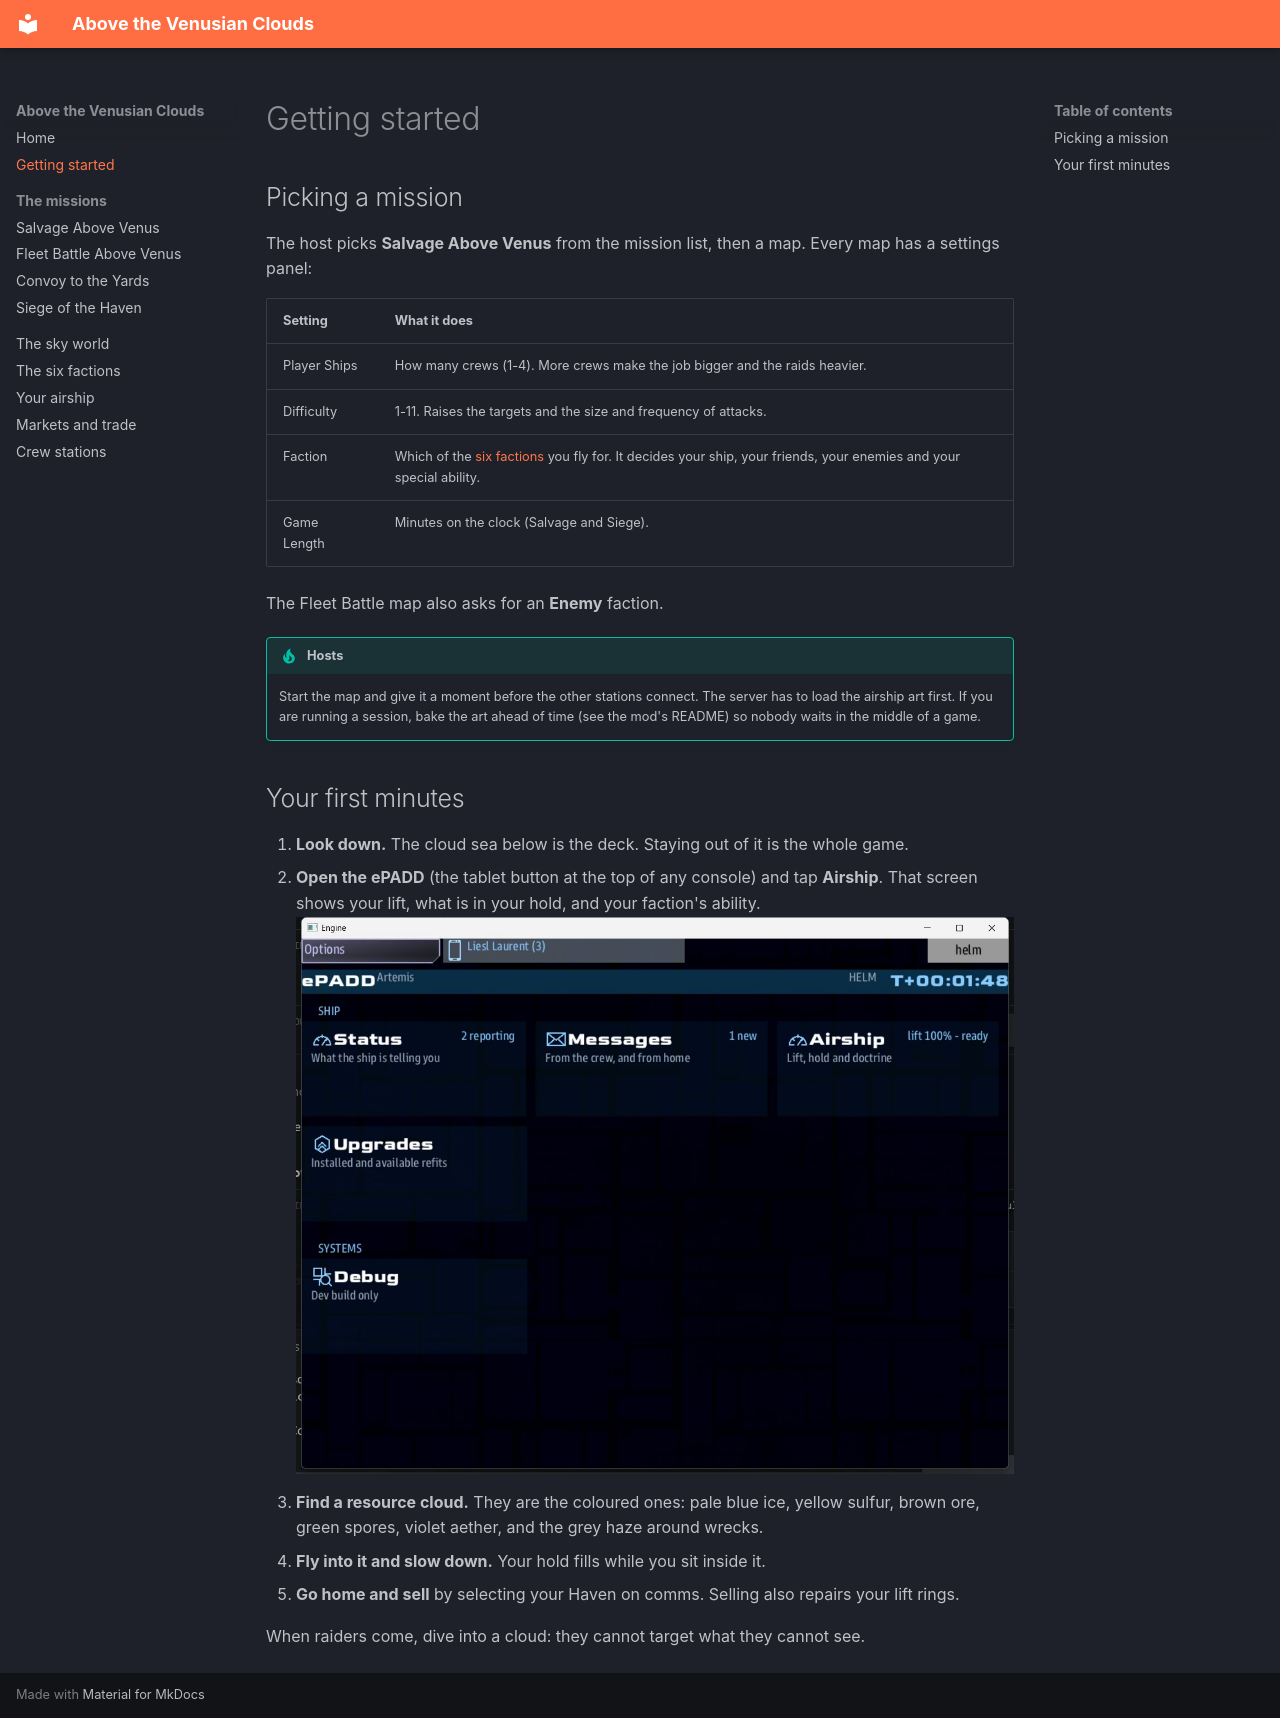

repository: dougreichard/VenusSalvage · page: getting-started/index.html · generator: mkdocs

# Getting started

## Picking a mission

The host picks **Salvage Above Venus** from the mission list, then a map. Every map has a
settings panel:

| Setting | What it does |
|---|---|
| Player Ships | How many crews (1-4). More crews make the job bigger and the raids heavier. |
| Difficulty | 1-11. Raises the targets and the size and frequency of attacks. |
| Faction | Which of the [six factions](factions.md) you fly for. It decides your ship, your friends, your enemies and your special ability. |
| Game Length | Minutes on the clock (Salvage and Siege). |

The Fleet Battle map also asks for an **Enemy** faction.

!!! tip "Hosts"
    Start the map and give it a moment before the other stations connect. The server
    has to load the airship art first. If you are running a session, bake the art ahead
    of time (see the mod's README) so nobody waits in the middle of a game.

## Your first minutes

1. **Look down.** The cloud sea below is the deck. Staying out of it is the whole game.
2. **Open the ePADD** (the tablet button at the top of any console) and tap **Airship**.
   That screen shows your lift, what is in your hold, and your faction's ability.
   ![The ePADD home screen with the Airship app](img/epadd_home.jpg)
3. **Find a resource cloud.** They are the coloured ones: pale blue ice, yellow sulfur,
   brown ore, green spores, violet aether, and the grey haze around wrecks.
4. **Fly into it and slow down.** Your hold fills while you sit inside it.
5. **Go home and sell** by selecting your Haven on comms. Selling also repairs your lift
   rings.

When raiders come, dive into a cloud: they cannot target what they cannot see.
